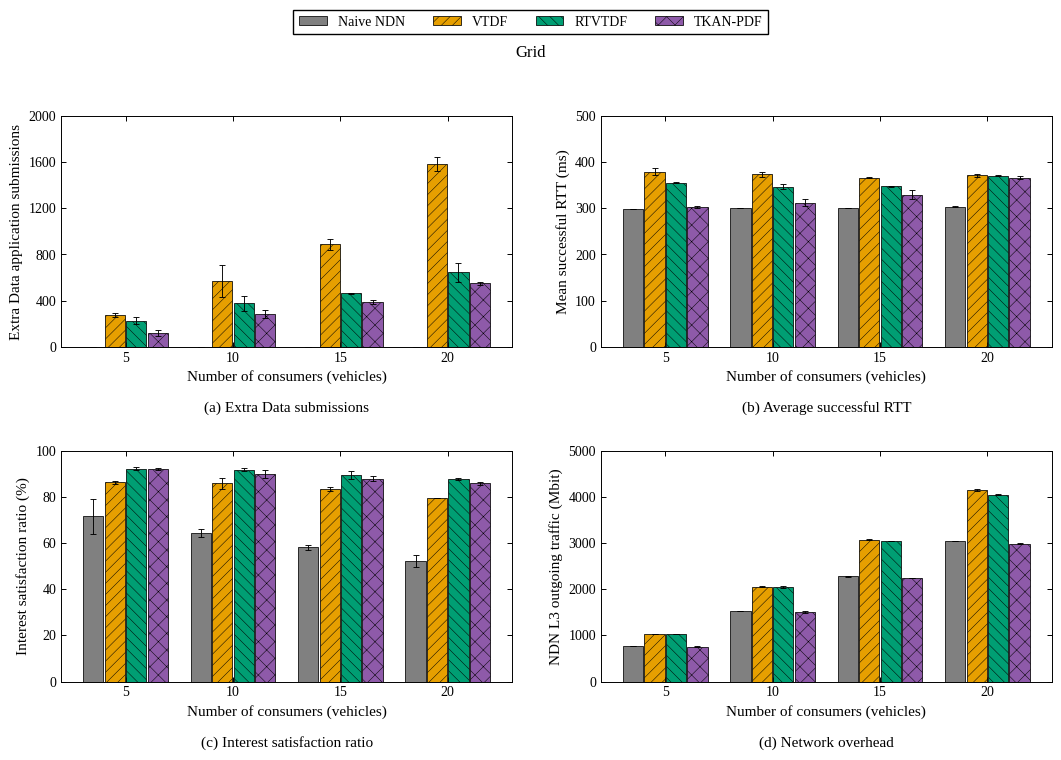

Write the Python code that produced this figure. (Note: this script raises an exception after producing the figure.)
#!/usr/bin/env python3
# -*- coding: utf-8 -*-
"""10_消费者数量_方阵：单场景四指标图，只使用本文件内嵌数值。

来源：paper-figures-followup-20261026/figures-paper-20261026/source-tables/aggregate.json。
数值已与 paper-editable-20261028 的对应单图逐项核对。
只需要 numpy / matplotlib，不读取其他脚本、原始数据或模型，不启动仿真或训练。
"""

from pathlib import Path
import math
import matplotlib
matplotlib.use("Agg")
import matplotlib.pyplot as plt
from matplotlib.patches import Patch
from matplotlib.ticker import MaxNLocator
import numpy as np

# ========= 可编辑的外观参数 =========
FONT_FAMILY = "Liberation Serif"
FONT_SIZE = 11
FIGSIZE = (10.8, 7.7)
DPI = 300
ALGORITHMS = ("Naive NDN", "VTDF", "RTVTDF", "TKAN-PDF")
COLORS = ("#808080", "#E69F00", "#009E73", "#8E5AA9")
HATCHES = ("", "///", "\\\\\\", "xx")
GROUP_WIDTH = 0.8
LEGEND_COLUMNS = 4
# 内部X位置为0、1、2……，刻度标签取自末尾DATA["xlabels"]。
X_LIM = None
# 指标依次为额外Data应用提交、成功RTT、兴趣满足率、NDN L3网络负载。
# None自动覆盖完整柱高与SD端点；也可将某项改为(lower, upper)及刻度列表。
Y_LIMS = (None, None, None, None)
Y_TICKS = (None, None, None, None)
FIGURE_ID = '10_消费者数量_方阵'
SCENE = 'grid'
SCENE_LABEL = 'Grid'
SCAN = 'vehicles'
SOURCE_SCAN = 'vehicles'
METRICS = ('extra_data_app_attempts', 'mean_success_rtt_ms', 'isr_percent', 'network_mbit')
RELATED_FIGURES = ()
MEASUREMENT_SECONDS = 120


def setup_style():
    """衬线字体、固定四算法颜色、黑边纹理及向内刻度。"""
    plt.rcParams.update({
        "font.family": "serif", "font.serif": [FONT_FAMILY], "font.size": FONT_SIZE,
        "axes.labelsize": FONT_SIZE, "axes.titlesize": FONT_SIZE + 1,
        "axes.linewidth": .7, "axes.grid": False,
        "xtick.labelsize": FONT_SIZE - 1, "ytick.labelsize": FONT_SIZE - 1,
        "xtick.direction": "in", "ytick.direction": "in",
        "xtick.top": True, "ytick.right": True,
        "xtick.major.width": .7, "ytick.major.width": .7,
        "legend.fontsize": FONT_SIZE - 1, "legend.frameon": True,
        "legend.fancybox": False, "legend.edgecolor": "black", "legend.framealpha": 1,
        "hatch.linewidth": .35, "pdf.fonttype": 42, "ps.fonttype": 42,
        "svg.fonttype": "path", "savefig.facecolor": "white"})


def automatic_y_limits(series, percent=False):
    """覆盖完整均值±SD；保留负误差端点，百分比至少展示0～100。"""
    endpoints = [0.0]
    for item in series:
        for point in item["points"]:
            mean, sd = point["estimate"], point["run_sd"]
            if mean is None:
                continue
            error = sd if sd is not None else 0.0
            endpoints.extend((mean - error, mean + error))
    lower, upper = min(endpoints), max(endpoints)
    if percent and lower >= 0 and upper <= 100:
        return (0.0, 100.0)
    upper = max(100.0, upper) if percent else upper
    span = upper - lower
    if span <= 0:
        return (0.0, 1.0)
    lower = lower - span * .06 if lower < 0 else 0.0
    upper += span * .08
    target = (upper - lower) / 5.0
    magnitude = 10.0 ** math.floor(math.log10(target))
    step = next(value * magnitude for value in (1, 2, 2.5, 5, 10)
                if value * magnitude >= target)
    return (math.floor(lower / step) * step, math.ceil(upper / step) * step)


def validate_data():
    """手工编辑后，错误维度、非有限值或负SD明确报错，None保持缺失语义。"""
    if len(DATA["panels"]) != 4 or tuple(p["metric"] for p in DATA["panels"]) != METRICS:
        raise ValueError("DATA must contain the four metrics in METRICS order")
    count = len(DATA["xlabels"])
    if not count:
        raise ValueError("DATA must include at least one x label")
    for panel in DATA["panels"]:
        if [item["strategy"] for item in panel["series"]] != list(range(4)):
            raise ValueError("Each panel must retain all four strategies in order")
        for item in panel["series"]:
            if len(item["points"]) != count:
                raise ValueError("Point count must match xlabels")
            for point in item["points"]:
                for key in ("estimate", "run_sd"):
                    value = point[key]
                    if value is not None and not math.isfinite(value):
                        raise ValueError(key + " must be finite or None")
                if point["run_sd"] is not None and point["run_sd"] < 0:
                    raise ValueError("run_sd must not be negative")


def draw_bars(ax, panel):
    positions = np.arange(len(DATA["xlabels"]), dtype=float)
    width = GROUP_WIDTH / len(ALGORITHMS)
    for item in panel["series"]:
        strategy = item["strategy"]
        x = positions + (strategy - 1.5) * width
        points = item["points"]
        present = [i for i, point in enumerate(points) if point["estimate"] is not None]
        ax.bar(x[present], [points[i]["estimate"] for i in present],
               width=width * .94, color=COLORS[strategy], edgecolor="black",
               linewidth=.55, hatch=HATCHES[strategy], label=ALGORITHMS[strategy], zorder=2)
        with_sd = [i for i in present if points[i]["run_sd"] is not None]
        if with_sd:
            ax.errorbar(x[with_sd], [points[i]["estimate"] for i in with_sd],
                        yerr=[points[i]["run_sd"] for i in with_sd], fmt="none",
                        ecolor="black", elinewidth=.65, capsize=2, capthick=.65, zorder=3)
        for i, point in enumerate(points):
            if point["estimate"] is None:
                ax.text(x[i], .015, "N/A", transform=ax.get_xaxis_transform(),
                        ha="center", va="bottom", rotation=90, fontsize=7)
    ax.set_xticks(positions)
    ax.set_xticklabels(["{:g}".format(value) for value in DATA["xlabels"]])


def draw():
    """创建2×2图；不保存、不更新其他图片。"""
    validate_data()
    setup_style()
    fig, axes = plt.subplots(2, 2, figsize=FIGSIZE)
    for index, (ax, panel) in enumerate(zip(axes.flat, DATA["panels"])):
        draw_bars(ax, panel)
        ax.set_xlim(X_LIM if X_LIM is not None else (-.6, len(DATA["xlabels"]) - .4))
        limits = Y_LIMS[index]
        if limits is None:
            limits = automatic_y_limits(panel["series"], panel["metric"] == "isr_percent")
        ax.set_ylim(limits)
        if Y_TICKS[index] is None:
            ax.yaxis.set_major_locator(MaxNLocator(nbins=5, min_n_ticks=3))
        else:
            ax.set_yticks(Y_TICKS[index])
        ax.set_ylabel(panel["ylabel"])
        ax.set_xlabel(DATA["xlabel"] + "\n\n({}) {}".format("abcd"[index], panel["title"]))
        ax.tick_params(direction="in", top=True, right=True, width=.7)
        ax.grid(False)
        for spine in ax.spines.values():
            spine.set_color("black")
            spine.set_linewidth(.7)
    handles = [Patch(facecolor=COLORS[i], edgecolor="black", linewidth=.55,
                     hatch=HATCHES[i], label=name) for i, name in enumerate(ALGORITHMS)]
    fig.legend(handles=handles, loc="upper center", ncol=LEGEND_COLUMNS,
               bbox_to_anchor=(.5, .995))
    fig.suptitle(SCENE_LABEL, y=.94, fontsize=FONT_SIZE + 1)
    fig.tight_layout(rect=(0, 0, 1, .925), pad=1.25, w_pad=2.4, h_pad=2.0)
    return fig


def save(fig):
    """仅覆盖本脚本旁同名PNG/SVG/PDF，三个格式渲染成功后替换。"""
    folder = Path(__file__).resolve().parent
    temporary = []
    try:
        for extension in ("png", "svg", "pdf"):
            target = folder / (FIGURE_ID + "." + extension)
            pending = folder / ("." + FIGURE_ID + ".pending." + extension)
            temporary.append((pending, target))
            fig.savefig(pending, format=extension, dpi=DPI, bbox_inches="tight")
        for pending, target in temporary:
            pending.replace(target)
    finally:
        plt.close(fig)
        for pending, _ in temporary:
            if pending.exists():
                pending.unlink()
    print("已更新：" + FIGURE_ID + "（PNG / SVG / PDF）", flush=True)


def main():
    save(draw())


# ========= 完整绘图数值：可直接编辑 =========
# estimate保留26图集的原中心值；run_sd是样本标准差，不是置信区间。
# 成功RTT仍按成功请求数加权，不重算为每轮均值的简单平均。
# None不可评价，0为真实零；每个points依次对应xlabels。
# 请求速率图仅把横轴由请求总数K换成全网K/120，不改变任何纵轴值。
DATA = {'scene': 'grid',
 'source_scan': 'vehicles',
 'source_xlabels': [5, 10, 15, 20],
 'xlabels': [5, 10, 15, 20],
 'xlabel': 'Number of consumers (vehicles)',
 'panels': [{'metric': 'extra_data_app_attempts',
             'title': 'Extra Data submissions',
             'ylabel': 'Extra Data application submissions',
             'series': [{'strategy': 0,
                         'points': [{'estimate': 0.0, 'run_sd': 0.0},
                                    {'estimate': 0.0, 'run_sd': 0.0},
                                    {'estimate': 0.0, 'run_sd': 0.0},
                                    {'estimate': 0.0, 'run_sd': 0.0}]},
                        {'strategy': 1,
                         'points': [{'estimate': 278.0, 'run_sd': 16.97056274847714},
                                    {'estimate': 572.5, 'run_sd': 137.88582233137677},
                                    {'estimate': 888.0, 'run_sd': 46.66904755831214},
                                    {'estimate': 1582.0, 'run_sd': 59.39696961966999}]},
                        {'strategy': 2,
                         'points': [{'estimate': 227.0, 'run_sd': 28.284271247461902},
                                    {'estimate': 378.5, 'run_sd': 64.34671708797582},
                                    {'estimate': 462.0, 'run_sd': 7.0710678118654755},
                                    {'estimate': 645.0, 'run_sd': 80.61017305526642}]},
                        {'strategy': 3,
                         'points': [{'estimate': 121.0, 'run_sd': 28.284271247461902},
                                    {'estimate': 286.5, 'run_sd': 36.062445840513924},
                                    {'estimate': 389.5, 'run_sd': 19.091883092036785},
                                    {'estimate': 551.5, 'run_sd': 13.435028842544403}]}]},
            {'metric': 'mean_success_rtt_ms',
             'title': 'Average successful RTT',
             'ylabel': 'Mean successful RTT (ms)',
             'series': [{'strategy': 0,
                         'points': [{'estimate': 299.1575225003493, 'run_sd': 0.06346314233930694},
                                    {'estimate': 300.23827930879105, 'run_sd': 0.16960697218770898},
                                    {'estimate': 301.50666705275734, 'run_sd': 0.2720796616112899},
                                    {'estimate': 303.70468314787325,
                                     'run_sd': 0.9740303474086045}]},
                        {'strategy': 1,
                         'points': [{'estimate': 378.9862796984556, 'run_sd': 7.828611226754645},
                                    {'estimate': 373.893470490491, 'run_sd': 5.236908709543978},
                                    {'estimate': 366.56834548542724, 'run_sd': 1.5207794814314304},
                                    {'estimate': 371.6530694944386, 'run_sd': 3.312581991954376}]},
                        {'strategy': 2,
                         'points': [{'estimate': 355.6421344255742, 'run_sd': 1.1529895531148955},
                                    {'estimate': 346.97406868482705, 'run_sd': 4.90679455512209},
                                    {'estimate': 347.83071778963034, 'run_sd': 1.6193382986539244},
                                    {'estimate': 370.82984786707146,
                                     'run_sd': 1.1553757995950502}]},
                        {'strategy': 3,
                         'points': [{'estimate': 302.73485390858076, 'run_sd': 2.2010672099488615},
                                    {'estimate': 312.33557095327274, 'run_sd': 8.183542974660808},
                                    {'estimate': 329.42024597891015, 'run_sd': 9.318681974907374},
                                    {'estimate': 366.45877627127607,
                                     'run_sd': 3.5297354685227837}]}]},
            {'metric': 'isr_percent',
             'title': 'Interest satisfaction ratio',
             'ylabel': 'Interest satisfaction ratio (%)',
             'series': [{'strategy': 0,
                         'points': [{'estimate': 71.58333333333334, 'run_sd': 7.51890210661696},
                                    {'estimate': 64.17500000000001, 'run_sd': 1.7324116139070433},
                                    {'estimate': 58.12777777777778, 'run_sd': 0.9820927516479855},
                                    {'estimate': 52.212500000000006,
                                     'run_sd': 2.4454109516034785}]},
                        {'strategy': 1,
                         'points': [{'estimate': 86.33333333333334, 'run_sd': 0.565685424949236},
                                    {'estimate': 85.88333333333333, 'run_sd': 2.309882151876055},
                                    {'estimate': 83.48888888888888, 'run_sd': 0.9899494936611605},
                                    {'estimate': 79.41666666666666,
                                     'run_sd': 0.011785113019775122}]},
                        {'strategy': 2,
                         'points': [{'estimate': 92.15, 'run_sd': 0.6363961030678867},
                                    {'estimate': 91.775, 'run_sd': 0.7424621202458729},
                                    {'estimate': 89.57777777777778, 'run_sd': 1.5870618866631467},
                                    {'estimate': 87.82916666666667, 'run_sd': 0.5480077554195784}]},
                        {'strategy': 3,
                         'points': [{'estimate': 92.06666666666666, 'run_sd': 0.5185449728701356},
                                    {'estimate': 89.88333333333333, 'run_sd': 1.6499158227686075},
                                    {'estimate': 87.98333333333333, 'run_sd': 1.1706545599644025},
                                    {'estimate': 85.875, 'run_sd': 0.7660323462854332}]}]},
            {'metric': 'network_mbit',
             'title': 'Network overhead',
             'ylabel': 'NDN L3 outgoing traffic (Mbit)',
             'series': [{'strategy': 0,
                         'points': [{'estimate': 772.4595400000001, 'run_sd': 0.28444360222718684},
                                    {'estimate': 1528.942432, 'run_sd': 6.605078786209231},
                                    {'estimate': 2276.7673999999997, 'run_sd': 2.518725668295202},
                                    {'estimate': 3042.474596, 'run_sd': 7.312440125837328}]},
                        {'strategy': 1,
                         'points': [{'estimate': 1030.415768, 'run_sd': 2.878478971145701},
                                    {'estimate': 2053.3075360000003, 'run_sd': 12.167655902779646},
                                    {'estimate': 3075.6671960000003, 'run_sd': 18.229252416968983},
                                    {'estimate': 4150.963484, 'run_sd': 16.63580708455506}]},
                        {'strategy': 2,
                         'points': [{'estimate': 1037.285216, 'run_sd': 1.7608316496566372},
                                    {'estimate': 2050.0813200000002, 'run_sd': 18.00766777916206},
                                    {'estimate': 3040.452984, 'run_sd': 0.988263751094958},
                                    {'estimate': 4050.6047719999997, 'run_sd': 8.61686546093596}]},
                        {'strategy': 3,
                         'points': [{'estimate': 756.5939960000001, 'run_sd': 5.791176253646606},
                                    {'estimate': 1505.6086639999999, 'run_sd': 13.690356615949407},
                                    {'estimate': 2239.988608, 'run_sd': 3.248493807604917},
                                    {'estimate': 2989.8468599999997,
                                     'run_sd': 8.259985840044022}]}]}]}


if __name__ == "__main__":
    main()
